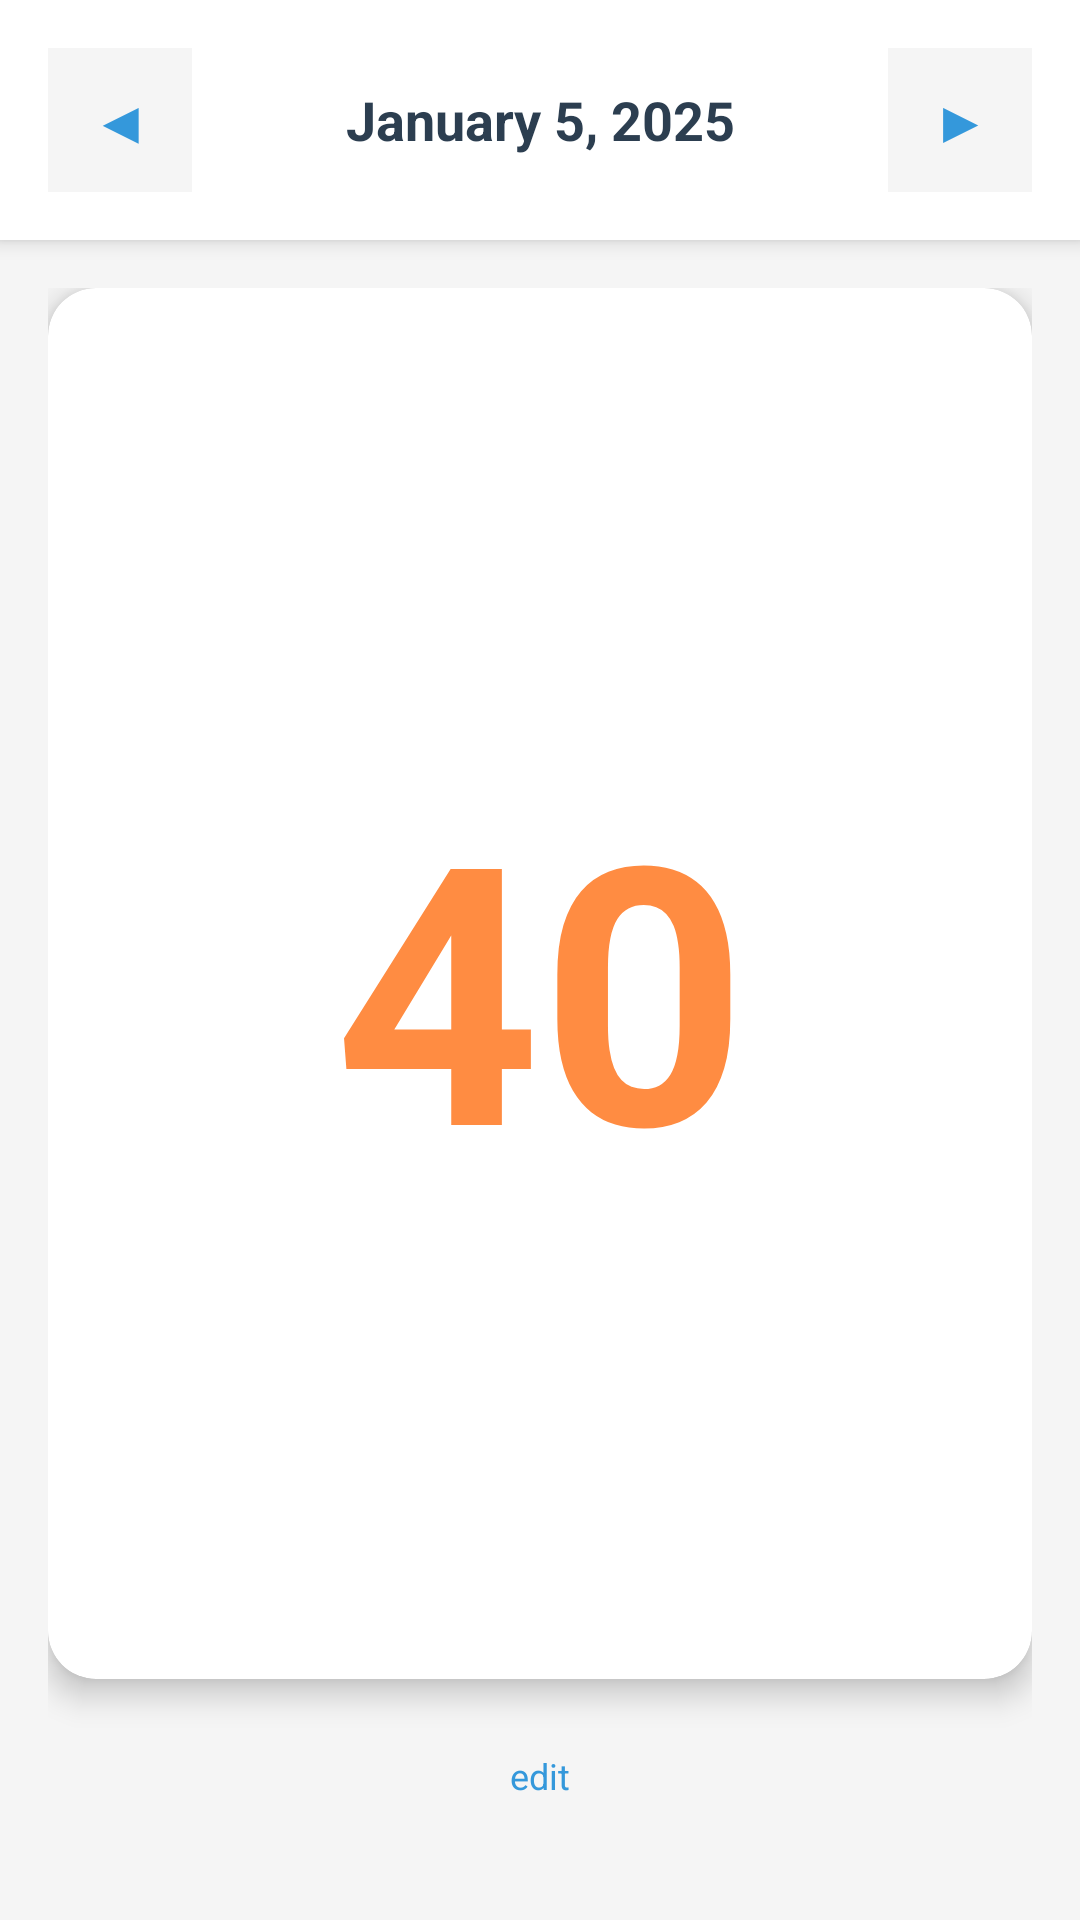

Android layout source for this screen:
<!-- AndroidManifest.xml: application theme Theme.PushupBruh -->
<!-- res/layout/activity_day_detail.xml -->
<?xml version="1.0" encoding="utf-8"?>
<LinearLayout xmlns:android="http://schemas.android.com/apk/res/android"
    xmlns:app="http://schemas.android.com/apk/res-auto"
    android:layout_width="match_parent"
    android:layout_height="match_parent"
    android:orientation="vertical"
    android:background="?android:colorBackground">

    
    <LinearLayout
        android:layout_width="match_parent"
        android:layout_height="wrap_content"
        android:orientation="horizontal"
        android:gravity="center"
        android:padding="16dp"
        android:background="?attr/colorSurface"
        android:elevation="4dp">

        <TextView
            android:id="@+id/prevDayButton"
            android:layout_width="48dp"
            android:layout_height="48dp"
            android:text="◀"
            android:textSize="20sp"
            android:textColor="@color/accent_blue"
            android:gravity="center"
            android:background="@color/navigation_bg"
            android:layout_marginEnd="16dp" />

        <TextView
            android:id="@+id/dateTitle"
            android:layout_width="0dp"
            android:layout_height="wrap_content"
            android:layout_weight="1"
            android:text="January 5, 2025"
            android:textSize="18sp"
            android:textStyle="bold"
            android:textColor="?attr/colorOnSurface"
            android:gravity="center" />

        <TextView
            android:id="@+id/nextDayButton"
            android:layout_width="48dp"
            android:layout_height="48dp"
            android:text="▶"
            android:textSize="20sp"
            android:textColor="@color/accent_blue"
            android:gravity="center"
            android:background="@color/navigation_bg"
            android:layout_marginStart="16dp" />

    </LinearLayout>

    
    <ScrollView
        android:layout_width="match_parent"
        android:layout_height="0dp"
        android:layout_weight="1"
        android:fillViewport="true">

        <LinearLayout
            android:layout_width="match_parent"
            android:layout_height="wrap_content"
            android:orientation="vertical"
            android:padding="16dp">

            
            <androidx.cardview.widget.CardView
                android:layout_width="match_parent"
                android:layout_height="0dp"
                android:layout_weight="1"
                android:layout_marginBottom="24dp"
                app:cardCornerRadius="16dp"
                app:cardElevation="6dp"
                app:cardBackgroundColor="?attr/colorSurface">

                <RelativeLayout
                    android:layout_width="match_parent"
                    android:layout_height="match_parent"
                    android:padding="20dp">

                    <TextView
                        android:id="@+id/pushupCountDisplay"
                        android:layout_width="match_parent"
                        android:layout_height="match_parent"
                        android:text="40"
                        android:textSize="120sp"
                        android:textStyle="bold"
                        android:textColor="@color/accent_orange"
                        android:gravity="center"
                        android:layout_centerInParent="true" />

                </RelativeLayout>
            </androidx.cardview.widget.CardView>

            
            <TextView
                android:id="@+id/editButton"
                android:layout_width="wrap_content"
                android:layout_height="wrap_content"
                android:text="edit"
                android:textSize="12sp"
                android:textColor="@color/accent_blue"
                android:layout_gravity="center"
                android:layout_marginBottom="24dp"
                android:clickable="true"
                android:focusable="true" />

        </LinearLayout>
    </ScrollView>

</LinearLayout>
<!-- resources referenced by this layout -->
<resources>
  <color name="accent_blue">#3498DB</color>
  <color name="accent_orange">#FF8C42</color>
  <color name="navigation_bg">#F5F5F5</color>
  <style name="Theme.PushupBruh" parent="Theme.MaterialComponents.DayNight.NoActionBar">
          <item name="colorPrimary">@color/accent_blue</item>
          <item name="colorPrimaryVariant">@color/accent_blue</item>
          <item name="colorOnPrimary">@color/text_on_primary</item>
          
          
          <item name="android:colorBackground">@color/background_primary</item>
          <item name="colorSurface">@color/background_card</item>
          <item name="colorOnSurface">@color/text_primary</item>
          <item name="colorOnBackground">@color/text_primary</item>
      </style>
  <color name="text_on_primary">#FFFFFF</color>
  <color name="background_primary">#F5F5F5</color>
  <color name="background_card">#FFFFFF</color>
  <color name="text_primary">#2C3E50</color>
</resources>
